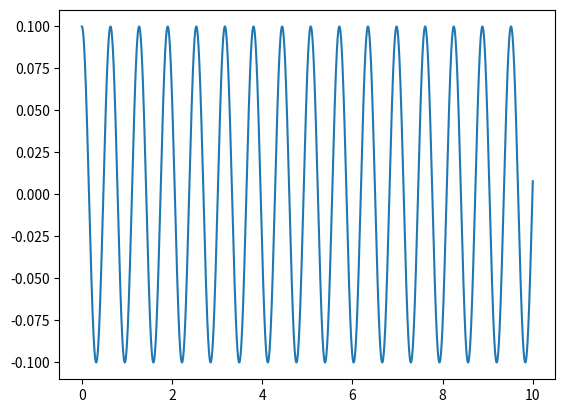

The script that saved this image:
import math as m
import numpy as np
import matplotlib.pyplot as plt
theta_0 = 0.1
omega_0 = 0
g_da = 9.82
length = 0.10

h = 0.001
t_end = 10

# angular acceleration
def alphafunc(y,g,l):
    return -m.sin(y)*g/l

# runs the sim
def RunThetaSim(theta_0, t_end, h, omega, g_da, length):
    num_steps = int(t_end/h)                    # steps
    theta_list = list(np.zeros(num_steps+1))    # list of angles
    theta_list[0] = theta_0                     # saves first angle
    for i in np.arange(int(t_end/h)):           # recursive step siM
        theta = theta_list[i]                   # gets angle
        alpha = alphafunc(theta,g_da,length)    # current angular acceleration
        omega = omega + alpha*h                 # angle velocity
        theta = theta+omega*h                   # angle
        theta_list[i+1] = theta                 # saves angle

    t_list = np.linspace(0,t_end,num_steps+1)   # time_stamps

    return theta_list, t_list

theta_list, t_list = RunThetaSim(theta_0, t_end, h, omega_0, g_da, length)
print(theta_list)
plt.plot(t_list,theta_list)
plt.show()
